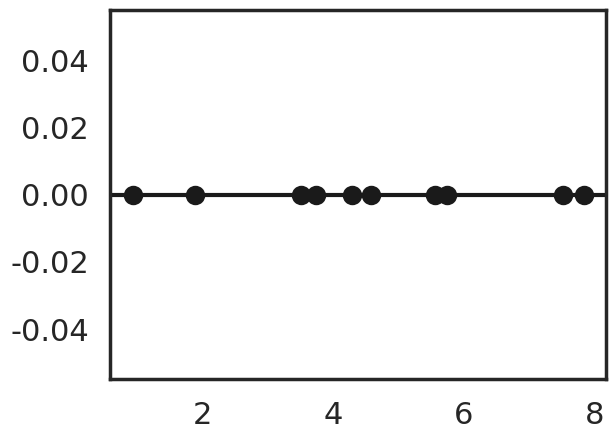

Here is the Python script that generated this plot:
# -*- coding: utf-8 -*-
"""
Spyder Editor

Dies ist eine temporäre Skriptdatei.
"""

import matplotlib.pyplot as plt
import numpy as np
import seaborn as sns
sns.set(context = "poster", style = "white")
sns.despine()
a = np.random.exponential(size = 10)
b = np.cumsum(a)

c = np.zeros_like(b)

fig, ax = plt.subplots()
ax.scatter(b, c, c = "k")
ax.axhline(c = "k")

fig.savefig("poisson_sequence.svg")